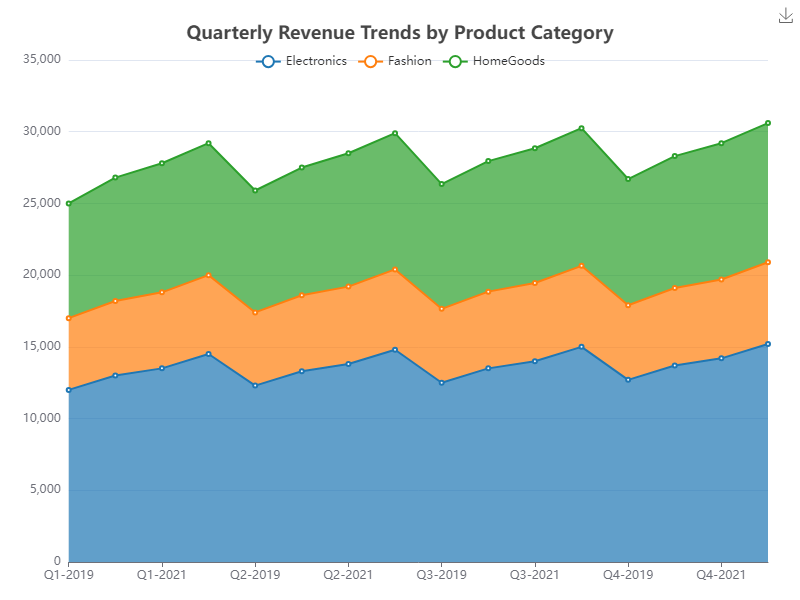

Data behind this chart, as committed beside it:
YearQuarter, Electronics, Fashion, HomeGoods
Q1-2019, 12000, 5000, 8000
Q1-2020, 13000, 5200, 8600
Q1-2021, 13500, 5300, 9000
Q1-2022, 14500, 5500, 9200
Q2-2019, 12300, 5100, 8500
Q2-2020, 13300, 5300, 8900
Q2-2021, 13800, 5400, 9300
Q2-2022, 14800, 5600, 9500
Q3-2019, 12500, 5150, 8700
Q3-2020, 13500, 5350, 9100
Q3-2021, 14000, 5450, 9400
Q3-2022, 15000, 5650, 9600
Q4-2019, 12700, 5200, 8800
Q4-2020, 13700, 5400, 9200
Q4-2021, 14200, 5500, 9500
Q4-2022, 15200, 5700, 9700
